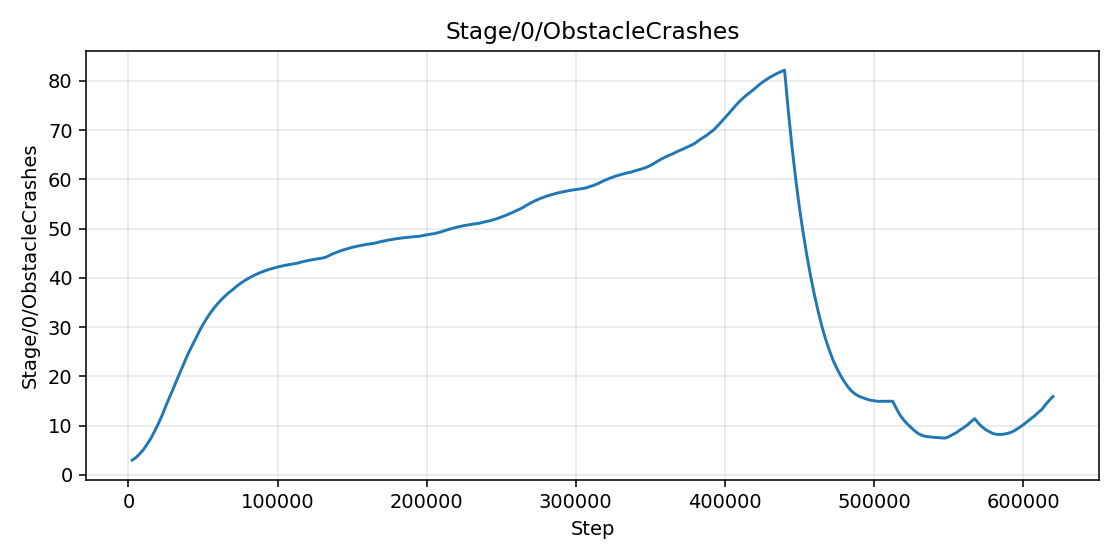

The data file committed next to this chart (first rows):
step, value
2500, 3.0
5000, 3.5
7500, 4.25
10000, 5.125
12500, 6.212
15000, 7.391
17500, 8.852
20000, 10.37
22500, 12.03
25000, 13.93
27500, 15.73
30000, 17.46
32500, 19.31
35000, 21.08
37500, 22.88
40000, 24.59
42500, 26.13
45000, 27.62
47500, 29.15
50000, 30.54
52500, 31.79
55000, 32.91
57500, 33.92
60000, 34.82
62500, 35.64
65000, 36.38
67500, 37.04
70000, 37.64
72500, 38.27
75000, 38.85
77500, 39.36
80000, 39.82
82500, 40.24
85000, 40.62
87500, 40.96
90000, 41.26
92500, 41.53
95000, 41.78
97500, 42
100000, 42.2
102500, 42.38
105000, 42.54
107500, 42.69
110000, 42.82
112500, 42.94
115000, 43.14
117500, 43.33
120000, 43.5
122500, 43.65
125000, 43.78
127500, 43.9
130000, 44.01
132500, 44.21
135000, 44.59
137500, 44.93
140000, 45.24
142500, 45.52
145000, 45.76
147500, 45.99
150000, 46.19
... 188 more rows
